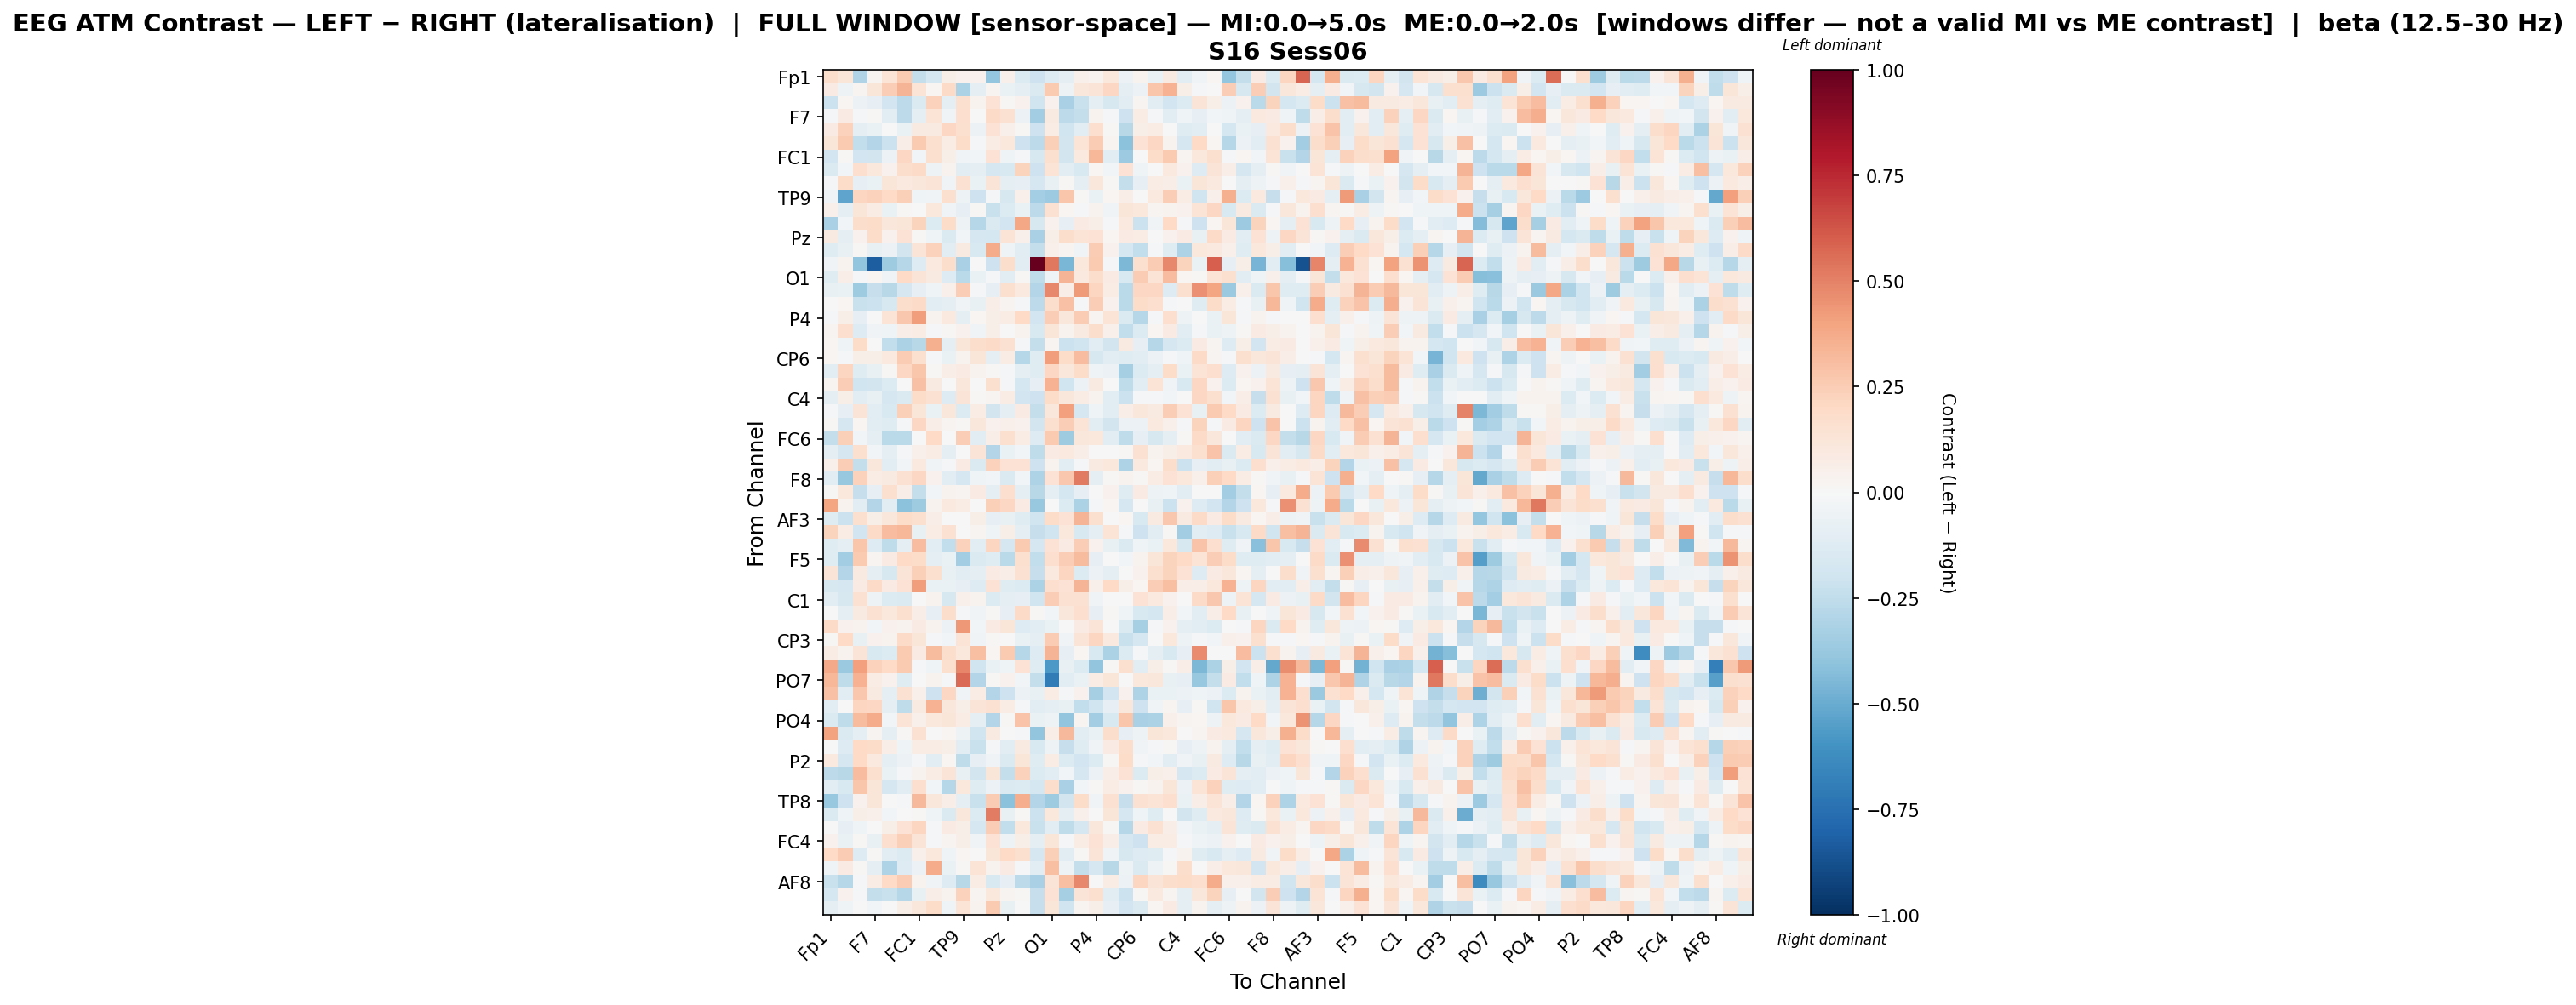

Values plotted in this chart, from the file beside it:
, Fp1, Fz, F3, F7, FT9, FC5, FC1, C3, T7, TP9, CP5, CP1, Pz, P3, P7, O1, Oz, O2, P4, P8, TP10, CP6, CP2
Fp1, 0.1762, 0.118, -0.3037, 0.03001, 0.1389, 0.2612, -0.2421, -0.173, 0.05514, 0.04574, 0.04512, -0.3858, 0.05049, -0.1355, -0.2109, -0.1303, -0.09686, 0.05073, 0.03657, 0.1053, -0.06114, 0.03379, -0.06893
Fz, 0.08454, -0.05258, 0.03041, 0.1185, 0.2439, 0.3408, 0.1346, 0.01859, 0.1898, -0.3126, -0.09661, 0.02961, -0.07007, -0.09073, -0.1484, 0.265, -0.04984, 0.1171, 0.1328, 0.2097, -0.09058, -0.05979, 0.2736
F3, -0.2152, 0.01951, -0.05644, -0.07873, -0.1895, -0.2582, -0.1451, 0.228, -0.0879, 0.1628, 0.03164, 0.1482, 0.0118, 0.04441, -0.1992, 0.04335, -0.3231, -0.2262, -0.09923, -0.1629, -0.1151, 0.0303, -0.1148
F7, -0.009406, 0.08478, -0.01595, 0.008013, -0.1116, -0.2645, -0.09016, 0.1346, -0.03415, 0.1661, -0.002728, 0.1945, 0.15, -0.05817, -0.3451, 0.08868, -0.2655, -0.2366, 0.03215, -0.008817, -0.2046, 0.07641, -0.009502
FT9, 0.0786, 0.2301, -0.0986, -0.06263, -0.0008146, -0.06882, 0.09124, 0.08941, 0.2088, 0.16, -0.06114, 0.144, 0.04771, 0.013, -0.2079, 0.07536, -0.1987, -0.108, 0.17, 0.008224, -0.2746, 0.05949, 0.07089
FC5, 0.1202, 0.2601, -0.2481, -0.2968, -0.2151, 0.06635, 0.2654, 0.1612, 0.07238, 0.1813, -0.02162, 0.07629, 0.1063, -0.2083, -0.2606, 0.2348, -0.1853, 0.1388, 0.2545, 0.0306, -0.4076, 0.1469, 0.2064
FC1, -0.1919, 0.009503, -0.1928, -0.1874, -0.05982, 0.2096, -0.02464, 0.1573, 0.06021, -0.0374, -0.02726, 0.1434, -0.04126, -0.01922, -0.1597, 0.1569, -0.1848, 0.1007, 0.3349, -0.1066, -0.3664, 0.003241, 0.182
C3, -0.1456, -0.02966, 0.1659, 0.1057, 0.04129, 0.1779, 0.1922, -0.05221, 0.03423, -0.1167, -0.09671, -0.1684, -0.156, 0.2193, -0.2087, 0.1356, -0.1062, -0.1553, 0.01865, -0.02962, 0.1462, -0.04422, -0.0003207
T7, -0.009919, 0.1817, -0.08006, -0.06835, 0.119, 0.1004, 0.1159, 0.1291, -0.03489, 0.1505, -0.06968, 0.129, -0.09504, -0.07938, -0.1703, -0.07791, 0.01337, -0.09661, 0.1105, 0.01006, -0.2374, -0.08182, 0.07104
TP9, -0.03474, -0.5266, 0.213, 0.2332, 0.1993, 0.2393, -0.04424, -0.03275, 0.1609, -0.04785, -0.2032, -0.01788, -0.1583, 0.04883, -0.3406, -0.3643, 0.2797, 0.01531, -0.06818, 0.01958, 0.06468, 0.00019, 0.09803
CP5, 0.05462, -0.08834, 0.1248, 0.07484, -0.06612, 0.0141, 0.002455, 0.1042, -0.03582, -0.0805, 0.009914, -0.2236, -0.1367, -0.06819, -0.2654, 0.1508, 0.01895, -0.02203, 0.03618, -0.03201, 0.1202, 0.1035, 0.02714
CP1, -0.327, -0.02543, 0.1785, 0.1862, 0.117, 0.1176, 0.2253, -0.139, 0.1864, -0.04957, -0.2859, -0.1484, -0.1918, 0.3861, -0.1619, 0.04596, -0.08035, 0.08131, 0.05804, -0.0198, 0.09517, -0.217, -0.0324
Pz, 0.08825, -0.08608, 0.04438, 0.184, 0.04261, 0.1434, 0.01023, -0.04421, -0.1417, -0.02847, -0.1649, -0.1787, 0.1349, 0.04985, -0.3242, 0.0565, 0.1768, 0.1351, 0.1482, 0.01853, 0.08545, 0.07548, -0.001192
P3, -0.1241, -0.07398, 0.01281, -0.07201, -0.05544, -0.1855, 0.1319, 0.2307, -0.1051, 0.08717, -0.1543, 0.3691, -0.04171, -0.1154, -0.2407, 0.05077, 0.03019, -0.03264, 0.2566, 0.043, -0.175, -0.2448, -0.01529
P7, -0.03899, 0.03765, -0.3974, -0.8243, -0.3547, -0.2836, -0.1324, 0.09668, 0.1771, -0.3231, -0.001771, -0.2048, 0.1795, -0.1021, 1.0, 0.5235, -0.4604, 0.1064, 0.2615, -0.01959, -0.4459, 0.163, 0.2547
O1, -0.1189, 0.06514, -0.01733, 0.0228, -0.03309, 0.2017, 0.1301, 0.08673, -0.1292, -0.2683, -0.06355, -0.008746, -0.1077, 0.01204, -0.2547, -0.04076, 0.336, 0.09484, 0.1732, 0.08118, -0.1528, 0.2574, 0.1363
Oz, -0.07344, -0.06738, -0.3556, -0.2303, -0.2809, -0.1645, -0.0799, -0.04617, 0.04954, 0.2429, -0.01584, -0.08589, 0.1616, 0.09822, -0.2931, 0.4773, 0.06804, 0.4275, 0.214, 0.07562, -0.27, 0.206, 0.2081
O2, 0.006762, 0.02235, -0.2196, -0.2149, -0.1616, 0.1757, 0.1878, -0.1091, -0.08697, -0.0336, -0.07609, 0.06969, 0.02759, -0.01147, -0.2644, 0.178, 0.291, -0.0191, 0.2489, 0.04138, -0.2709, 0.1832, 0.1645
P4, -0.01889, 0.05699, -0.08148, 0.003522, 0.1353, 0.2723, 0.4178, 0.03478, 0.09632, -0.0915, 0.02007, 0.05529, 0.07304, 0.1998, -0.1906, 0.246, 0.1159, 0.2525, 0.03039, 0.1357, -0.1406, -0.2817, -0.01985
P8, 0.02866, 0.166, -0.1282, -0.03721, -0.04127, 0.06363, 0.07368, -0.02307, 0.0118, 0.04649, -0.03496, 0.05949, 0.005478, 0.03707, -0.1524, 0.123, 0.03355, 0.09049, 0.1767, 0.0514, -0.2478, -0.1384, 0.01694
TP10, 0.01961, -0.04216, 0.1802, 0.006719, -0.2447, -0.315, -0.2755, 0.355, -0.09853, 0.1233, 0.1742, 0.1919, 0.1514, -0.01336, -0.2422, 0.02769, -0.2111, -0.1975, -0.1145, -0.1874, 0.0867, -0.08436, -0.2856
CP6, 0.01639, -0.01077, 0.05715, 0.06157, 0.09894, 0.2536, 0.16, -0.008084, -0.06345, 0.03473, 0.1231, -0.09845, 0.07375, -0.2851, -0.1234, 0.4207, 0.1841, 0.309, -0.1631, -0.1113, -0.1201, -0.1102, -0.0579
CP2, -0.1063, 0.2143, -0.124, -0.07281, 0.009932, 0.2041, 0.2752, 0.01384, 0.06691, 0.08539, 0.03495, 0.008098, -0.007868, -0.09984, -0.1218, 0.2103, 0.1125, 0.181, -0.03958, -0.06172, -0.3348, -0.1356, -0.08745
Cz, 0.02785, 0.247, -0.2005, -0.1824, -0.1335, -0.00688, 0.2916, 0.08895, 0.002822, 0.115, 0.006869, 0.1628, -0.008961, -0.1792, -0.08562, 0.3483, -0.1981, -0.05539, 0.09334, -0.005286, -0.2573, -0.116, 0.1333
C4, -0.0983, 0.0596, -0.1148, -0.07798, -0.1643, -0.1432, 0.1803, 0.1556, -0.1262, 0.1308, 0.008637, 0.02573, 0.07438, -0.1919, -0.2048, 0.1809, 0.1127, 0.07523, 0.03762, -0.1058, -0.2174, -0.01562, -0.009654
T8, -0.01961, -0.08557, 0.1319, -0.1126, -0.1529, 0.239, 0.1214, -0.06907, 0.1143, -0.1399, 0.07149, -0.1848, -0.09771, 0.07943, -0.2421, 0.1168, 0.4128, -0.1704, -0.04285, -0.1049, 0.06925, 0.1117, 0.09304
FT10, 0.01405, -0.1707, 0.01907, -0.1102, -0.1186, -0.009312, 0.206, 0.06356, 0.02972, 0.008383, 0.1167, 0.04008, 0.05435, 0.04014, -0.1829, 0.1635, 0.2452, 0.1351, -0.1092, -0.1868, -0.05602, -0.05939, 0.09387
FC6, -0.2374, 0.2381, -0.02903, -0.08942, -0.2709, -0.2715, 0.002564, 0.1954, 0.0003884, 0.2428, -0.1116, 0.0631, 0.1618, 0.07544, -0.1283, 0.259, -0.3528, 0.1104, 0.1078, -0.109, -0.2512, -0.08041, -0.1636
FC2, -0.1005, -0.1699, 0.1628, -0.02815, -0.09104, -0.02319, 0.05336, 0.07347, -0.09774, 0.004006, 0.129, -0.2896, -0.06265, -0.02362, -0.2556, 0.08151, 0.09551, 0.06408, -0.001167, 0.006008, 0.01528, 0.15, 0.03228
F4, 0.0529, 0.2489, -0.2349, 0.1114, -0.1059, -0.02816, 0.09826, -0.0347, -0.01448, 0.08226, -0.1479, 0.2333, 0.1472, 0.1454, -0.2085, 0.03275, -0.1131, -0.01873, 0.09102, 0.1051, -0.3104, 0.1007, 0.01684
F8, -0.1089, -0.3754, 0.2326, 0.07442, 0.08978, 0.1504, 0.2073, 0.04101, -0.1096, -0.1652, -0.04045, -0.0266, -0.1466, -0.02747, -0.3087, 0.1446, 0.273, 0.5226, -0.09283, 0.01025, 0.03233, 0.007943, 0.0717
Fp2, 0.01409, 0.1018, -0.2314, -0.07814, 0.1598, 0.06338, -0.2353, -0.02826, 0.03534, 0.03106, 0.07946, -0.09904, 0.1672, -0.08846, -0.274, -0.09606, -0.1756, -0.08366, -0.001004, 0.0444, -0.1203, 0.08394, -0.0475
AF7, 0.3914, 0.03863, -0.109, -0.2909, -0.109, -0.4136, -0.3552, 0.03605, 0.1015, 0.07096, 0.004236, 0.2356, 0.2069, 0.08432, -0.3821, 0.001633, -0.1344, -0.3166, -0.01231, 0.02338, -0.1647, 0.0001808, -0.07772
AF3, -0.1191, -0.2126, 0.162, 0.06044, 0.112, 0.1854, 0.1602, 0.06942, 0.006672, 0.001807, 0.05844, -0.08193, -0.07331, -0.1235, -0.1991, 0.1806, 0.1412, 0.3371, 0.1608, -0.006533, 0.01576, -0.1525, 0.09308
AFz, 0.2198, 0.07477, -0.1905, 0.1935, 0.3069, 0.3344, -0.07302, 0.07715, 0.1524, 0.004739, 0.02988, -0.04013, 0.05965, -0.08841, -0.231, -0.2019, 0.1085, -0.1515, -0.1009, 0.1349, -0.008483, -0.2031, -0.1129
F1, -0.1229, -0.08843, 0.2761, -0.1315, -0.2527, -0.09651, 0.3116, -0.1142, -0.2462, 0.2278, -0.1079, 0.2139, -0.1655, 0.2648, -0.1701, 0.1413, 0.08436, 0.2432, 0.0401, -0.07554, -0.1434, -0.04426, -0.0662
F5, -0.1205, -0.3444, 0.2601, 0.02398, 0.07958, 0.2013, 0.1837, -0.08841, -0.06797, -0.3511, -0.1476, -0.1174, -0.2726, 0.1566, -0.2492, 0.1655, 0.2467, 0.3144, -0.084, -0.0001239, -0.02381, 0.03371, 0.1202
FT7, 0.1316, -0.2942, 0.08981, -0.09767, -0.158, 0.132, 0.2347, 0.1617, -0.07427, -0.1146, -0.1, 0.08053, 0.06897, 0.1553, -0.2266, 0.09818, 0.218, -0.1355, -0.05953, -0.0897, 0.006239, 0.04131, 0.1576
FC3, -0.1579, -0.1669, 0.08223, 0.1882, 0.07923, 0.1458, 0.4166, -0.06586, -0.06953, -0.08218, -0.1279, 0.1436, -0.1198, -0.1344, -0.3191, 0.1716, 0.1449, 0.3413, 0.05326, 0.1966, 0.05851, 0.01955, 0.2468
C1, -0.107, -0.1633, 0.1556, -0.05256, -0.1389, -0.1413, 0.003252, 0.03169, -0.1563, 0.05243, 0.03201, -0.14, -0.09412, -0.07989, -0.2014, 0.2479, 0.1532, 0.1494, -0.03138, -0.006325, 0.002282, 0.1413, 0.1003
C5, -0.001059, -0.09787, 0.09206, 0.1511, 0.1071, 0.1584, 0.06437, -0.0839, 0.1744, -0.01818, -0.03586, 0.01438, -0.08552, 0.1904, 0.00893, -0.02847, 0.1167, 0.1685, -0.08045, 0.01444, -0.04107, -0.1545, -0.1759
TP7, 0.1886, 0.04683, 0.03484, -0.02663, 0.0393, 0.03206, 0.0852, 0.0323, -0.05865, 0.4323, -0.02711, 0.08295, 0.1204, -0.1299, -0.1115, -0.06491, 0.002309, 0.08425, 0.1313, 0.001225, -0.1473, -0.3358, -0.0189
CP3, 0.01177, 0.1974, -0.07297, 0.04119, 0.03331, 0.1942, 0.1215, -0.02238, -0.02798, 0.1338, -0.03575, 0.008074, -0.003915, -0.06412, -0.09889, 0.2577, -0.03177, 0.1303, 0.2118, 0.09496, -0.2202, -0.17, 0.002514
P1, 0.07109, 0.0333, 0.1282, -0.1506, -0.1346, 0.2653, 0.0814, 0.32, 0.176, 0.1057, 0.3045, 0.01723, 0.2617, -0.2839, -0.1265, 0.3404, -0.08279, 0.01581, -0.1507, -0.3143, -0.1373, -0.01921, -0.0965
P5, 0.3756, -0.3698, 0.4115, 0.2269, 0.2009, 0.2649, -0.02257, -0.04585, 0.1575, 0.4895, -0.1975, -0.06787, -0.04681, 0.1439, -0.1194, -0.575, -0.07237, -0.1382, -0.3929, 0.01158, 0.164, -0.115, 0.05714
PO7, 0.3324, -0.2522, 0.3503, 0.07076, 0.04454, -0.1198, -0.004696, 0.0367, -0.01665, 0.5642, -0.2937, 0.01359, 0.04095, -0.0259, -0.2397, -0.6998, -0.1077, -0.06618, 0.07422, 0.1183, 0.007232, 0.1073, 0.1153
PO3, 0.2945, -0.1093, 0.2725, 0.09195, -0.09842, 0.1484, 0.05378, -0.2104, 0.2051, -0.03732, 0.07158, -0.29, -0.2049, -0.05491, -0.07801, 0.07037, -0.021, 0.03963, -0.3342, -0.1907, 0.04187, -0.3052, -0.06916
POz, -0.1112, -0.004805, 0.2176, 0.2099, -0.09525, -0.2553, 0.08944, 0.3438, 0.1115, 0.05496, 0.1327, 0.1521, 0.07379, -0.0162, -0.1131, -0.09209, -0.07635, -0.2468, -0.2006, -0.07885, 0.1125, -0.206, -0.03806
PO4, -0.1458, -0.2565, 0.3187, 0.3687, -0.02448, 0.1397, 0.04829, 0.1036, 0.1224, 0.07497, -0.08897, -0.2893, 0.009247, 0.2841, -0.06579, -0.05234, -0.391, 0.02871, -0.3478, -0.1519, 0.2788, -0.3209, -0.3127
PO8, 0.3998, -0.1443, -0.09447, 0.03053, -0.09491, 0.01123, 0.1505, -0.004755, 0.0202, -0.05168, -0.2001, 0.08706, 0.004258, -0.0233, -0.3925, 0.06594, 0.3237, -0.1105, -0.06754, 0.1748, -0.08222, -0.05414, 0.1221
P6, 0.007594, -0.1324, 0.1955, 0.18, 0.07005, -0.0424, 0.0741, 0.07554, 0.05647, -0.1097, -0.2231, -0.02255, -0.1156, 0.09214, -0.154, -0.05135, -0.2317, -0.1185, -0.03599, 0.08056, 0.1748, -0.03393, -0.0164
P2, 0.09849, -0.1684, 0.2019, 0.09874, -0.08833, -0.05734, -0.02203, -0.1089, 0.01983, -0.2577, -0.08346, -0.03813, -0.1432, 0.1182, -0.1195, 0.07444, -0.1406, -0.1886, -0.1338, 0.01012, 0.1804, -0.0215, -0.0265
CPz, -0.2649, -0.2746, 0.3122, 0.1589, -0.06839, -0.01336, 0.03621, 0.0766, 0.1321, -0.07285, -0.1805, 0.1187, -0.2351, 0.2321, -0.1383, -0.1029, -0.02954, -0.1668, -0.05789, 0.06959, 0.1472, -0.1382, 0.0568
CP4, -0.1109, -0.1532, 0.2809, 0.1239, -0.1718, -0.1165, 0.1701, -0.03097, -0.2851, 0.1069, -0.1246, -0.0607, -0.1483, -0.1364, -0.1795, 0.1738, -0.3252, -0.02684, 0.01064, 0.075, 0.04501, 0.01271, 0.0318
TP8, -0.376, -0.2068, 0.04525, 0.1179, -0.002757, -0.01328, 0.326, 0.1157, 0.06406, -0.08755, -0.2201, 0.2557, -0.414, 0.3632, -0.2906, -0.3521, -0.1836, 0.1863, -0.03699, 0.1514, -0.2334, 0.1512, 0.1365
C6, -0.1457, -0.04019, 0.0573, 0.04848, -0.03038, 0.0002162, 0.007848, -0.04251, -0.145, 0.1133, -0.1362, 0.51, -0.0731, 0.01208, -0.2154, 0.104, -0.09576, 0.05158, 0.002931, 0.1192, -0.1656, -0.03973, -0.1211
C2, 0.005724, -0.08071, -0.0399, -0.002155, 0.05783, 0.148, 0.211, -0.01643, 0.07953, 0.06068, -0.1642, 0.244, -0.2494, 0.1021, -0.2242, -0.1156, -0.2552, -0.1695, 0.116, 0.007831, -0.2824, 0.08209, 0.1533
FC4, 0.04033, -0.06387, 0.01553, -0.07134, 0.1664, 0.2354, 0.127, -0.01845, 0.03087, 0.05846, -0.03349, 0.1413, -0.05467, 0.05847, -0.08867, 0.121, -0.01649, 0.07091, 0.1475, 0.06379, -0.1688, -0.2081, 0.07379
FT8, 0.1959, 0.2539, -0.1316, 0.01292, -0.1087, -0.1383, 0.04924, 0.1041, -0.0447, 0.01859, -0.002966, 0.1184, 0.2011, 0.1578, -0.1682, 0.2369, -0.1063, 0.01271, 0.1268, -0.03719, -0.1583, -0.1277, -0.1186
F6, -0.04416, 0.0801, 0.01533, -0.09193, -0.3073, -0.1275, -0.05864, 0.3705, -0.06829, 0.01537, 0.1372, 0.03368, 0.07977, -0.01851, -0.1151, 0.3008, -0.05159, -0.2417, -0.1645, -0.2774, -0.05243, -0.1422, -0.05099
... 3 more rows
